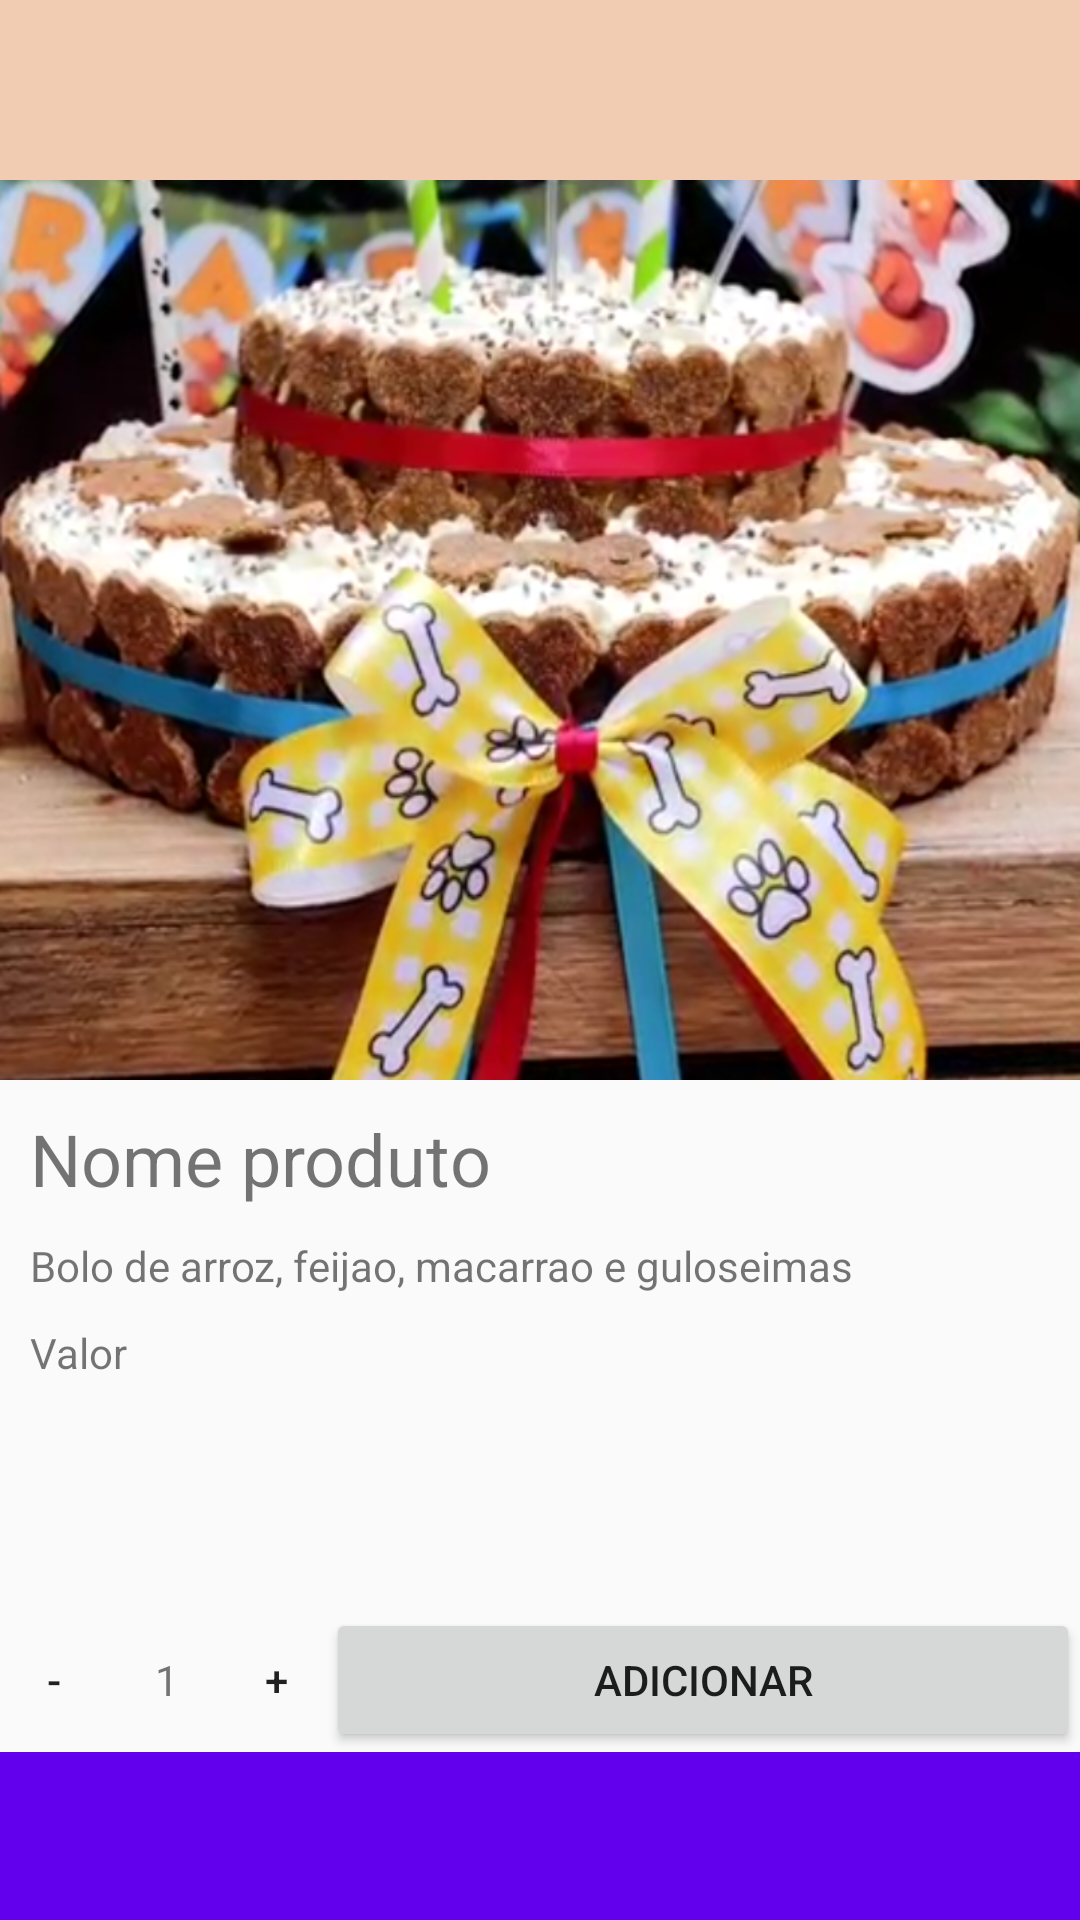

Write the Android layout XML for this screen, with the resource values it uses.
<!-- AndroidManifest.xml: application theme Theme.Cakedog -->
<!-- res/layout/activity_adicionar_carrinho.xml -->
<?xml version="1.0" encoding="utf-8"?>
<android.support.constraint.ConstraintLayout xmlns:android="http://schemas.android.com/apk/res/android"
    xmlns:app="http://schemas.android.com/apk/res-auto"
    xmlns:tools="http://schemas.android.com/tools"
    android:layout_width="match_parent"
    android:layout_height="match_parent"
    tools:context=".AdicionarCarrinho">

    <android.support.v7.widget.Toolbar
        android:id="@+id/toolbar1"
        android:layout_width="match_parent"
        android:layout_height="60dp"
        android:background="@color/padrao"
        android:minHeight="?attr/actionBarSize"
        android:theme="?attr/actionBarTheme"
        app:layout_constraintEnd_toEndOf="parent"
        app:layout_constraintStart_toStartOf="parent"
        app:layout_constraintTop_toTopOf="parent" />

    <android.support.v7.widget.Toolbar
        android:id="@+id/toolbar2"
        android:layout_width="match_parent"
        android:layout_height="wrap_content"
        android:background="?attr/colorPrimary"
        android:minHeight="?attr/actionBarSize"
        android:theme="?attr/actionBarTheme"
        app:layout_constraintBottom_toBottomOf="parent"
        app:layout_constraintEnd_toEndOf="parent"
        app:layout_constraintStart_toStartOf="parent" />

    <ScrollView
        android:id="@+id/viewprod"
        class="android.support.v4.view.ViewPager"
        android:layout_width="match_parent"
        android:layout_height="wrap_content"
        app:layout_constraintEnd_toEndOf="parent"
        app:layout_constraintStart_toStartOf="parent"
        app:layout_constraintTop_toBottomOf="@id/toolbar1">

        <LinearLayout
            android:layout_width="match_parent"
            android:layout_height="wrap_content"
            android:orientation="vertical">

            <ImageView
                android:id="@+id/imageView3"
                android:layout_width="match_parent"
                android:layout_height="300dp"
                android:adjustViewBounds="true"
                android:scaleType="fitXY"
                app:srcCompat="@drawable/foty2" />

            <TextView
                android:id="@+id/limao"
                android:layout_width="wrap_content"
                android:layout_height="wrap_content"
                android:layout_marginStart="10dp"
                android:layout_marginTop="10dp"
                android:layout_marginEnd="10dp"
                android:layout_marginBottom="10dp"
                android:text="Nome produto"
                android:textSize="24sp" />

            <TextView
                android:id="@+id/textView8"
                android:layout_width="match_parent"
                android:layout_height="wrap_content"
                android:layout_marginStart="10dp"
                android:layout_marginEnd="10dp"
                android:layout_marginBottom="10dp"
                android:layout_weight="0"
                android:text="Bolo de arroz, feijao, macarrao e guloseimas" />

            <TextView
                android:id="@+id/textView7"
                android:layout_width="match_parent"
                android:layout_height="wrap_content"
                android:layout_marginStart="10dp"
                android:layout_marginEnd="10dp"
                android:layout_marginBottom="10dp"
                android:layout_weight="0"
                android:text="Valor" />

        </LinearLayout>
    </ScrollView>

    <LinearLayout
        android:layout_width="match_parent"
        android:layout_height="0dp"
        android:layout_weight="1"
        android:gravity="center|bottom"
        android:orientation="horizontal"
        app:layout_constraintBottom_toTopOf="@+id/toolbar2"
        app:layout_constraintStart_toStartOf="parent">

        <Button
            android:id="@+id/button"
            android:layout_width="5dp"
            android:layout_height="wrap_content"
            android:layout_weight="1"
            android:background="@android:color/transparent"
            android:text="-" />

        <TextView
            android:id="@+id/textView10"
            android:layout_width="wrap_content"
            android:layout_height="wrap_content"
            android:layout_weight="1"
            android:text="1"
            android:textAlignment="center" />

        <Button
            android:id="@+id/button2"
            android:layout_width="2dp"
            android:layout_height="wrap_content"
            android:layout_weight="1"
            android:background="@android:color/transparent"
            android:text="+" />

        <Button
            android:id="@+id/button3"
            android:layout_width="220dp"
            android:layout_height="wrap_content"
            android:layout_weight="1"
            android:text="Adicionar" />
    </LinearLayout>


</android.support.constraint.ConstraintLayout>
<!-- resources referenced by this layout -->
<resources>
  <color name="padrao">#f2cbb3</color>
  <!-- drawable foty2: png bitmap (drawable, 650379 bytes) -->
  <style name="Theme.Cakedog" parent="Theme.AppCompat.Light.NoActionBar">
          
          <item name="colorPrimary">@color/purple_500</item>
          <item name="colorPrimaryDark">@color/purple_700</item>
          <item name="colorAccent">@color/teal_200</item>
          
      </style>
  <color name="purple_500">#FF6200EE</color>
  <color name="purple_700">#FF3700B3</color>
  <color name="teal_200">#FF03DAC5</color>
</resources>
